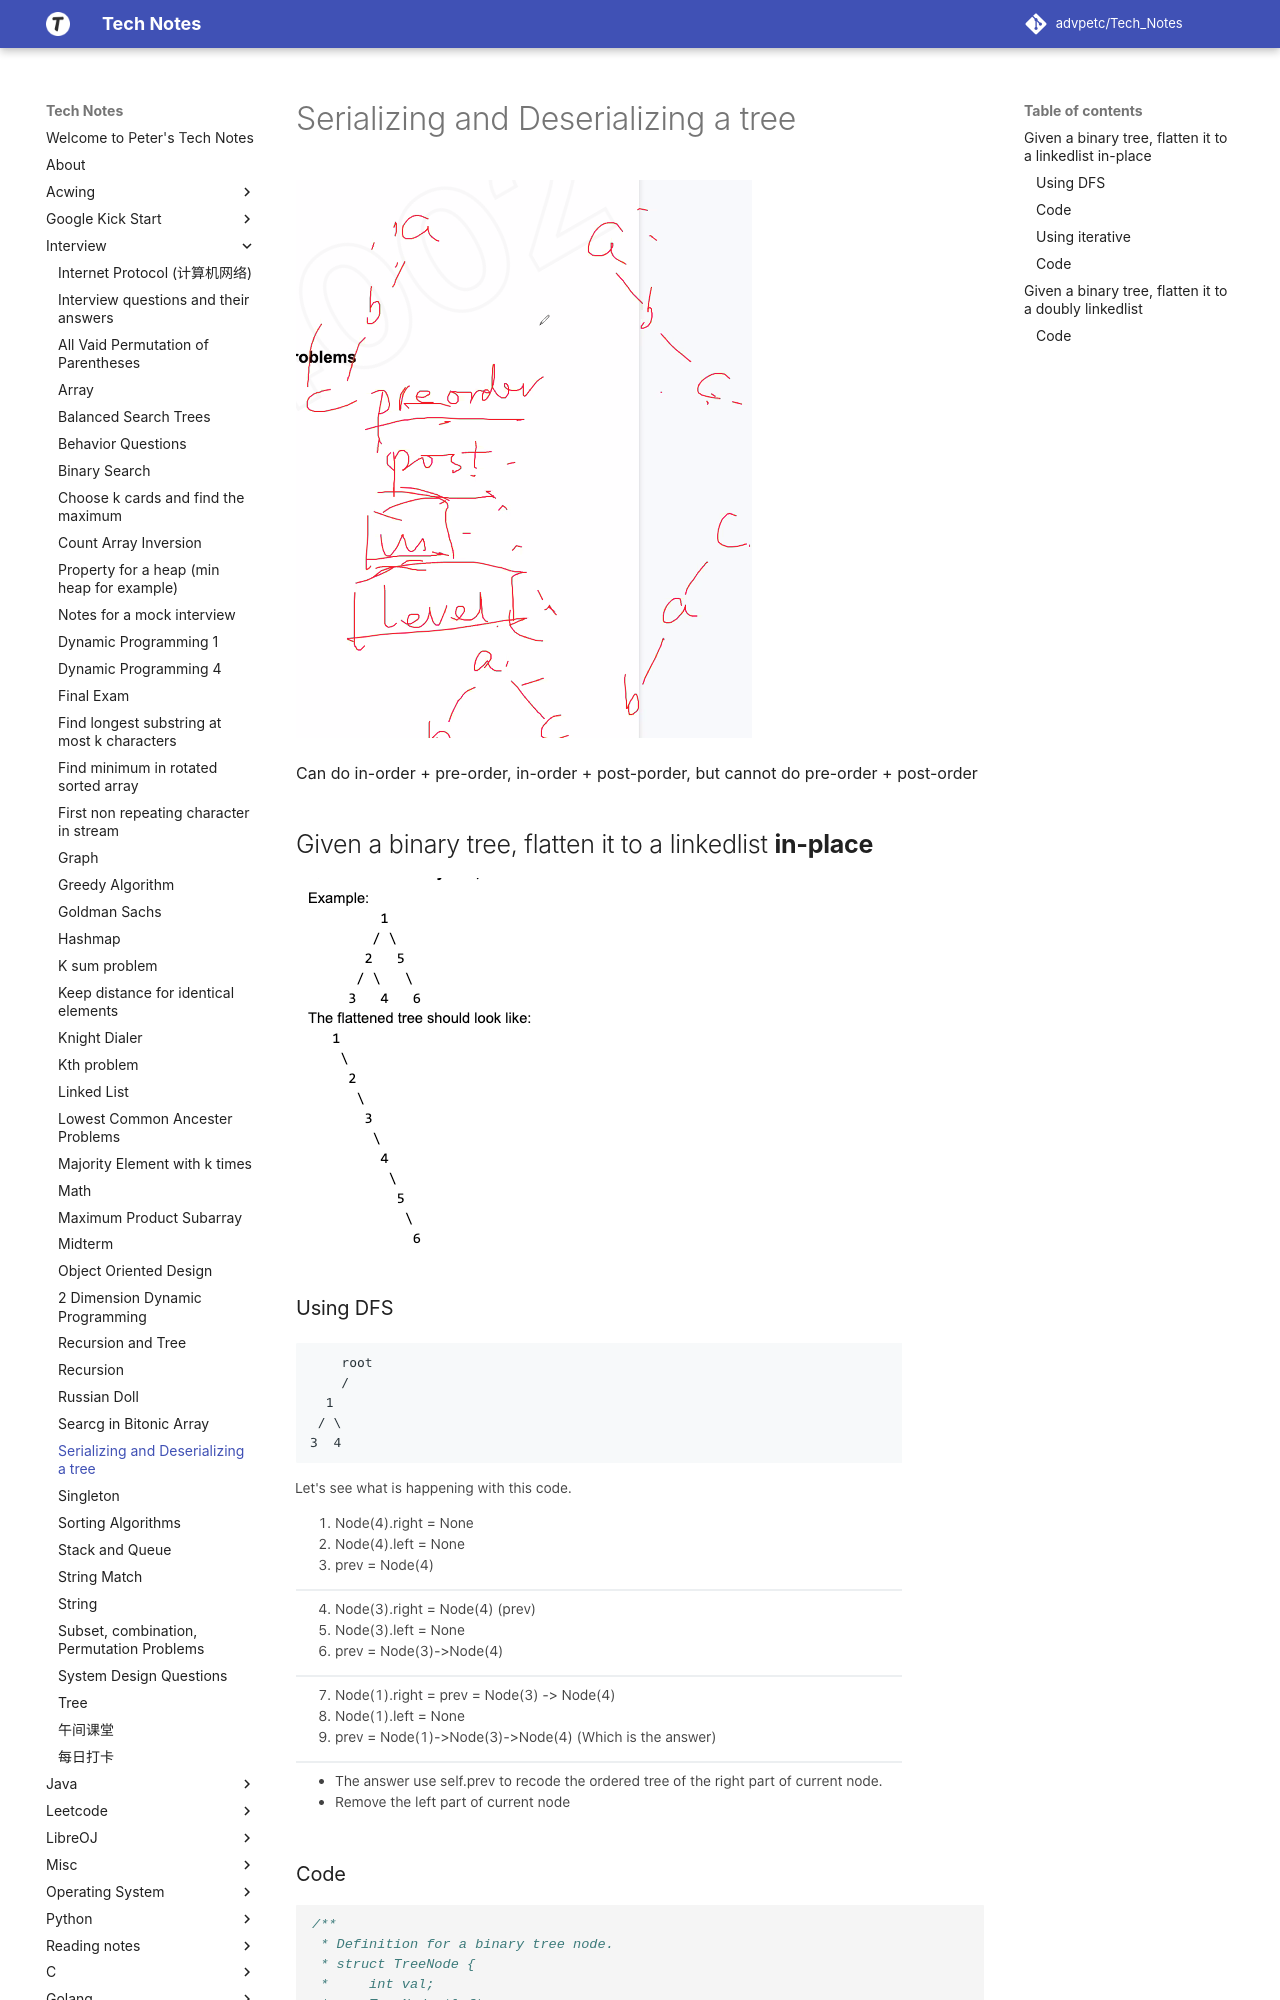

repository: advpetc/tech_notes · page: Interview/serializing-and-deserializing/index.html · generator: mkdocs

# Serializing and Deserializing a tree

![Screen Shot 2020-07-30 at 10.41.47 PM.png](resources/270278FF3D98AA578466CD5AEF151C00.png)

Can do in-order + pre-order, in-order + post-porder, but cannot do pre-order + post-order

## Given a binary tree, flatten it to a linkedlist **in-place**

![Screen Shot 2020-09-11 at 8.24.44 PM.png](resources/5ACBBA2A06C977640E1A8769DE6F085A.png)

### Using DFS 

![Screen Shot 2020-09-11 at 9.15.07 PM.png](resources/283D95D8921F6988C2D0F32CE3EAC7D8.png)

### Code

```c
/**
 * Definition for a binary tree node.
 * struct TreeNode {
 *     int val;
 *     TreeNode *left;
 *     TreeNode *right;
 *     TreeNode(int x) : val(x), left(NULL), right(NULL) {}
 * };
 */
class Solution {
public:
    TreeNode* prev;
    void flatten(TreeNode* root) {
        if (!root) return;
        flatten (root -> right);
        flatten (root -> left);
        root -> right = prev;
        root -> left = NULL;
        prev = root;
    }
    
};
```
